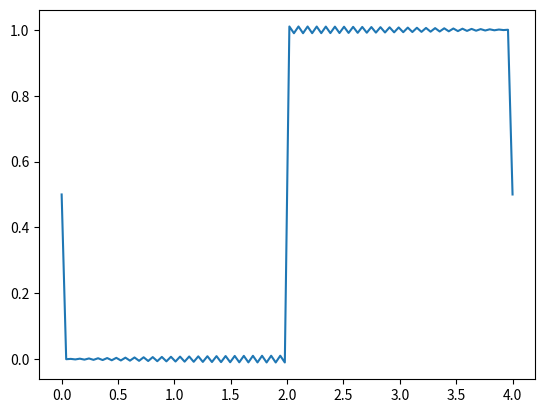

Write the Python code that produced this figure.
"""
Calculates the Fourier coefficients for a given set of data points
"""

import matplotlib.pyplot as plt
import numpy as np


class Fourier:
	def __init__(self, points, N):
		self.d = 0
		self.a_n = np.zeros(N)
		self.b_n = np.zeros(N)

		self.L = points[-1, 0] - points[0, 0]

		values = self.get_points_for_trapz(points, N)
		self.integrate_coefficients(values, N)

	def get_points_for_trapz(self, points, N):
		"""Convert an array of [t, x] points to be ready for integration
		Output is a 2D array with rows [t, d, a_1, ..., a_n, b_1, ..., b_n],
		   where each row corresponds to the value of the integrand at point t
		These rows can then be integrated across via the trapezium rule

		This will create rows up to the Nth coefficient of the Fourier series"""

		ts = points[:, 0]
		xs = points[:, 1]

		d = xs * 0.5

		a_n = np.array([xs * np.cos(2 * n * ts * np.pi / self.L) for n in range(1, N+1)])

		b_n = np.array([xs * np.sin(2 * n * ts * np.pi / self.L) for n in range(1, N+1)])

		integrand_values = np.array([ts, d, *a_n, *b_n])

		return integrand_values


	def integrate_coefficients(self, integrand_values, N):
		ts, values = integrand_values[0, :], integrand_values[1:, 0:]

		coeffs = np.trapz(values, x=ts, axis=1)
		coeffs *= (2 / self.L)

		self.d = coeffs[0]
		self.a_n = coeffs[1:1+N]
		self.b_n = coeffs[1+N:]


	def __call__(self, t):
		"""Evaluate the fourier series f(t) at a time t"""
		f = 0
		f += self.d

		n = np.arange(1, len(self.a_n)+1)
		f += sum(self.a_n * np.cos(2 * n * t * np.pi / self.L))
		f += sum(self.b_n * np.sin(2 * n * t * np.pi / self.L))

		return f


if __name__ == "__main__":
	xs = np.linspace(0, 4, 100)

	points = np.array([xs, [np.heaviside(x - 2, 1) for x in xs]]).T

	fourier = Fourier(points, 50)

	plt.plot(xs, [fourier(x) for x in xs])
	plt.show()